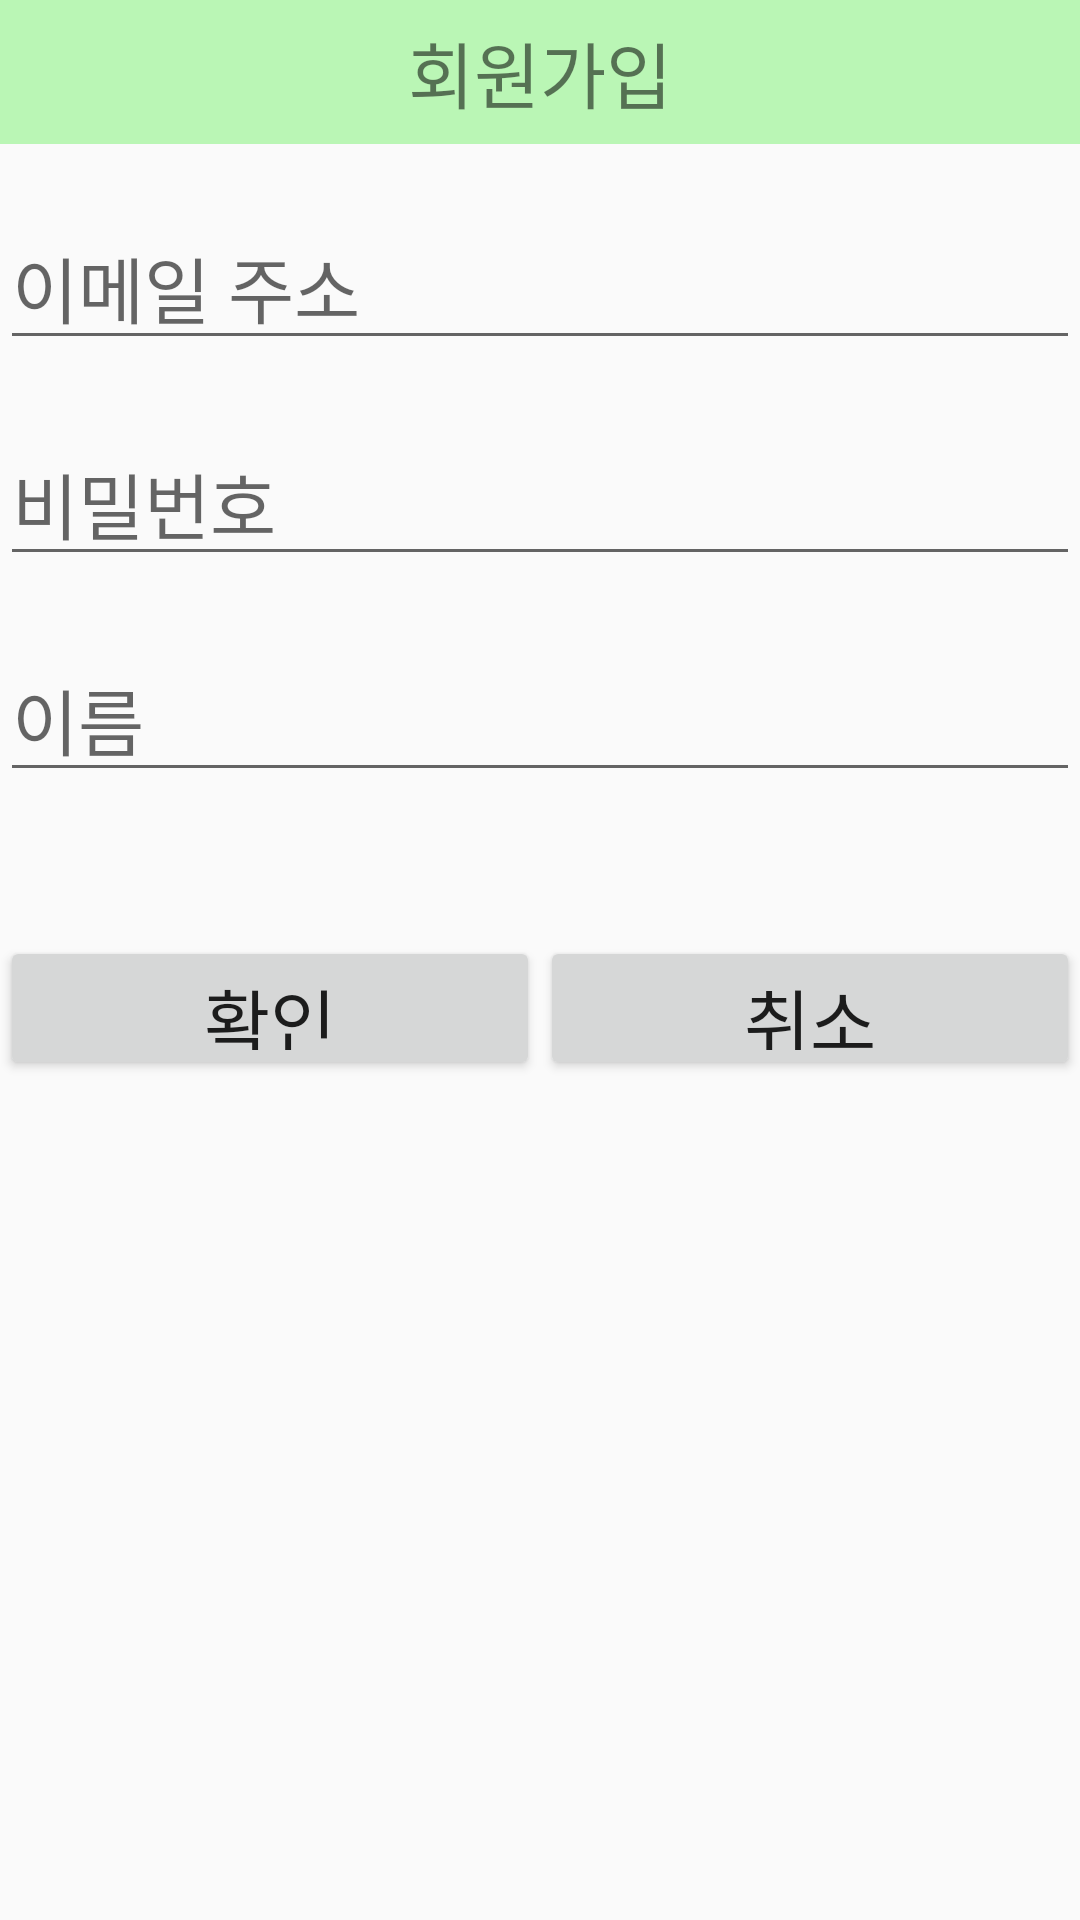

Reconstruct the res/layout file that produces this screen, plus the resources it refers to.
<!-- AndroidManifest.xml: application theme AppTheme -->
<!-- res/layout/dialog_join.xml -->
<?xml version="1.0" encoding="utf-8"?>
<ScrollView
    android:layout_height="match_parent"
    android:layout_width="match_parent"
    android:fillViewport="true"
    xmlns:android="http://schemas.android.com/apk/res/android">
    <RelativeLayout
        android:layout_width="match_parent"
        android:layout_height="match_parent"
        >
        <TextView
            android:id="@+id/tv_join_title"
            android:layout_width="match_parent"
            android:layout_height="48dp"
            android:text="회원가입"
            android:textSize="24dp"
            android:gravity="center"
            android:background="@color/colorAccent"
            />

        <EditText
            android:id="@+id/et_join_email"
            android:layout_width="match_parent"
            android:layout_height="48dp"
            android:layout_below="@+id/tv_join_title"
            android:layout_marginTop="24dp"
            android:hint="@string/email_address"
            android:textSize="24dp" />

        <EditText
            android:id="@+id/et_join_password"
            android:layout_width="match_parent"
            android:layout_height="48dp"
            android:layout_below="@+id/et_join_email"
            android:layout_marginTop="24dp"
            android:hint="@string/password"
            android:textSize="24dp" />

        <EditText
            android:id="@+id/et_join_name"
            android:layout_width="match_parent"
            android:layout_height="48dp"
            android:layout_below="@+id/et_join_password"
            android:layout_marginTop="24dp"
            android:hint="@string/name"
            android:textSize="24dp" />

        <LinearLayout
            android:id="@+id/linear_join_bottom"
            android:layout_width="match_parent"
            android:layout_height="48dp"
            android:layout_below="@+id/et_join_name"
            android:layout_marginTop="48dp"
            android:orientation="horizontal">

            <Button
                android:id="@+id/btn_join_confrim"
                android:layout_width="wrap_content"
                android:layout_height="match_parent"
                android:layout_weight="1"
                android:text="확인"
                android:textSize="24dp" />

            <Button
                android:id="@+id/btn_join_cancel"
                android:layout_width="wrap_content"
                android:layout_height="match_parent"
                android:layout_weight="1"
                android:text="취소"

                android:textSize="24dp" />
        </LinearLayout>

    </RelativeLayout>
</ScrollView>
<!-- resources referenced by this layout -->
<resources>
  <color name="colorAccent">#BAF6B5</color>
  <string name="email_address">이메일 주소</string>
  <string name="name">이름</string>
  <string name="password">비밀번호</string>
  <style name="AppTheme" parent="Theme.AppCompat.Light.NoActionBar">
          
          <item name="colorPrimary">@color/colorPrimary</item>
          <item name="colorPrimaryDark">@color/colorPrimaryDark</item>
          <item name="colorAccent">@color/colorAccent</item>
      </style>
  <color name="colorPrimary">#A6E694</color>
  <color name="colorPrimaryDark">#A8E4B5</color>
</resources>
